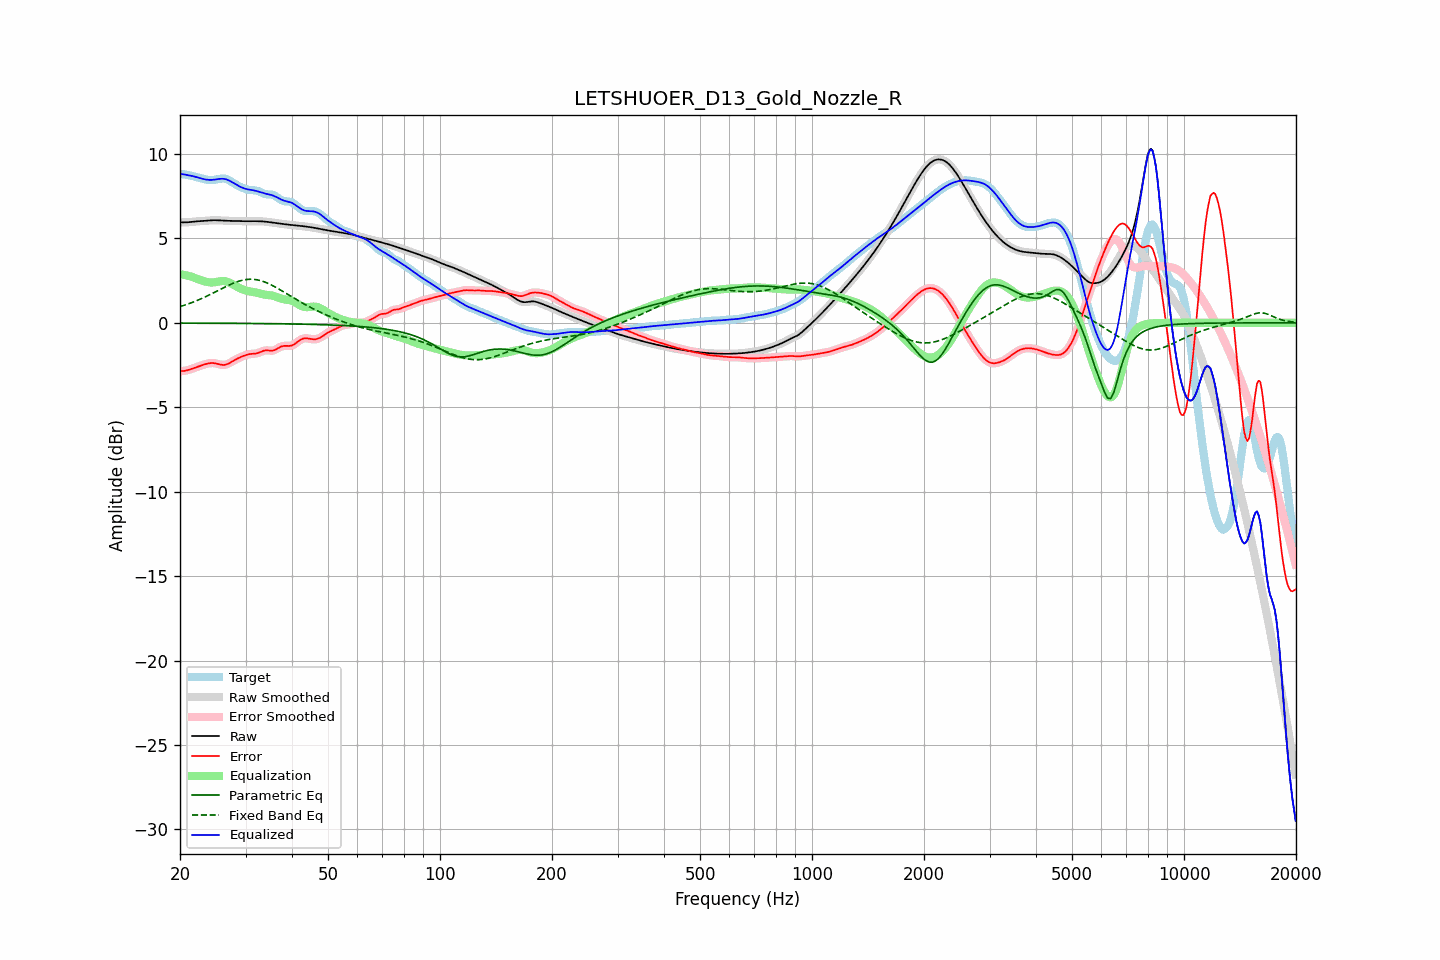

Data behind this chart, as committed beside it:
frequency, raw, error, smoothed, error_smoothed, equalization, parametric_eq, fixed_band_eq, equalized_raw, equalized_smoothed, target
20.00, 5.95, -2.87, 5.95, -2.86, 2.88, -0.01, 0.96, 8.83, 8.83, 8.82
20.20, 5.95, -2.86, 5.95, -2.86, 2.86, -0.01, 0.99, 8.81, 8.81, 8.81
20.40, 5.95, -2.85, 5.95, -2.85, 2.85, -0.01, 1.02, 8.80, 8.80, 8.80
20.61, 5.95, -2.84, 5.95, -2.84, 2.83, -0.02, 1.05, 8.78, 8.78, 8.79
20.81, 5.95, -2.82, 5.95, -2.82, 2.81, -0.02, 1.08, 8.76, 8.76, 8.77
21.02, 5.96, -2.80, 5.96, -2.80, 2.79, -0.02, 1.12, 8.75, 8.75, 8.75
21.23, 5.97, -2.77, 5.97, -2.77, 2.76, -0.02, 1.15, 8.73, 8.73, 8.73
21.44, 5.98, -2.74, 5.98, -2.74, 2.74, -0.02, 1.19, 8.71, 8.71, 8.71
21.66, 5.99, -2.70, 5.99, -2.70, 2.70, -0.02, 1.22, 8.69, 8.69, 8.69
21.87, 6.00, -2.67, 6.00, -2.67, 2.67, -0.02, 1.26, 8.67, 8.67, 8.66
22.09, 6.01, -2.63, 6.01, -2.63, 2.63, -0.02, 1.30, 8.64, 8.64, 8.64
22.31, 6.01, -2.60, 6.01, -2.60, 2.60, -0.02, 1.34, 8.61, 8.61, 8.61
22.54, 6.02, -2.56, 6.02, -2.56, 2.56, -0.02, 1.38, 8.59, 8.58, 8.59
22.76, 6.03, -2.53, 6.03, -2.53, 2.53, -0.02, 1.42, 8.56, 8.56, 8.56
22.99, 6.03, -2.50, 6.03, -2.50, 2.50, -0.02, 1.46, 8.53, 8.53, 8.53
23.22, 6.04, -2.47, 6.04, -2.47, 2.47, -0.02, 1.51, 8.51, 8.51, 8.51
23.45, 6.05, -2.44, 6.05, -2.44, 2.44, -0.02, 1.55, 8.49, 8.49, 8.49
23.69, 6.06, -2.42, 6.06, -2.42, 2.42, -0.02, 1.60, 8.48, 8.48, 8.48
23.92, 6.07, -2.40, 6.07, -2.40, 2.40, -0.02, 1.64, 8.47, 8.47, 8.46
24.16, 6.07, -2.38, 6.07, -2.38, 2.39, -0.02, 1.69, 8.47, 8.47, 8.46
24.40, 6.08, -2.38, 6.08, -2.38, 2.39, -0.02, 1.74, 8.47, 8.47, 8.46
24.65, 6.08, -2.38, 6.08, -2.39, 2.40, -0.02, 1.78, 8.48, 8.48, 8.46
24.89, 6.08, -2.40, 6.08, -2.40, 2.41, -0.02, 1.83, 8.49, 8.49, 8.48
25.14, 6.08, -2.42, 6.08, -2.42, 2.43, -0.02, 1.88, 8.50, 8.50, 8.50
25.39, 6.07, -2.45, 6.07, -2.45, 2.45, -0.02, 1.93, 8.52, 8.52, 8.52
25.65, 6.07, -2.47, 6.07, -2.47, 2.46, -0.02, 1.98, 8.53, 8.53, 8.54
25.91, 6.06, -2.49, 6.06, -2.49, 2.48, -0.02, 2.03, 8.54, 8.54, 8.55
26.16, 6.05, -2.50, 6.05, -2.49, 2.48, -0.03, 2.07, 8.53, 8.53, 8.55
26.43, 6.05, -2.49, 6.05, -2.48, 2.47, -0.03, 2.12, 8.52, 8.52, 8.54
26.69, 6.05, -2.46, 6.05, -2.46, 2.45, -0.03, 2.17, 8.49, 8.49, 8.51
26.96, 6.04, -2.42, 6.04, -2.42, 2.41, -0.03, 2.21, 8.46, 8.46, 8.47
27.23, 6.04, -2.37, 6.04, -2.37, 2.37, -0.03, 2.26, 8.41, 8.41, 8.41
27.50, 6.04, -2.32, 6.04, -2.32, 2.32, -0.03, 2.30, 8.36, 8.36, 8.35
27.77, 6.03, -2.26, 6.03, -2.26, 2.27, -0.03, 2.34, 8.30, 8.30, 8.29
28.05, 6.03, -2.20, 6.03, -2.20, 2.21, -0.03, 2.38, 8.24, 8.24, 8.23
28.33, 6.03, -2.15, 6.03, -2.15, 2.16, -0.03, 2.42, 8.19, 8.19, 8.18
28.62, 6.02, -2.10, 6.02, -2.10, 2.11, -0.03, 2.45, 8.13, 8.13, 8.13
28.90, 6.02, -2.06, 6.02, -2.06, 2.06, -0.03, 2.48, 8.08, 8.08, 8.08
29.19, 6.02, -2.02, 6.02, -2.02, 2.02, -0.03, 2.51, 8.03, 8.03, 8.04
29.48, 6.02, -1.98, 6.02, -1.98, 1.98, -0.03, 2.53, 7.99, 7.99, 8.00
29.78, 6.02, -1.94, 6.02, -1.94, 1.94, -0.03, 2.55, 7.96, 7.96, 7.96
30.08, 6.02, -1.91, 6.02, -1.91, 1.91, -0.03, 2.56, 7.93, 7.93, 7.93
30.38, 6.02, -1.88, 6.02, -1.88, 1.89, -0.04, 2.57, 7.91, 7.91, 7.90
30.68, 6.02, -1.86, 6.02, -1.86, 1.87, -0.04, 2.58, 7.89, 7.89, 7.88
30.99, 6.02, -1.84, 6.02, -1.84, 1.85, -0.04, 2.58, 7.88, 7.88, 7.87
31.30, 6.02, -1.83, 6.02, -1.84, 1.84, -0.04, 2.58, 7.86, 7.86, 7.86
31.61, 6.02, -1.83, 6.02, -1.83, 1.82, -0.04, 2.57, 7.84, 7.84, 7.85
31.93, 6.02, -1.82, 6.02, -1.82, 1.80, -0.04, 2.56, 7.82, 7.82, 7.84
32.24, 6.02, -1.80, 6.02, -1.80, 1.78, -0.04, 2.55, 7.80, 7.80, 7.82
32.57, 6.02, -1.77, 6.02, -1.77, 1.75, -0.04, 2.53, 7.77, 7.77, 7.79
32.89, 6.01, -1.73, 6.01, -1.73, 1.72, -0.04, 2.50, 7.74, 7.74, 7.74
33.22, 6.01, -1.69, 6.01, -1.69, 1.70, -0.04, 2.47, 7.71, 7.71, 7.70
33.55, 6.00, -1.65, 6.00, -1.66, 1.68, -0.04, 2.44, 7.68, 7.68, 7.66
33.89, 5.99, -1.63, 5.99, -1.64, 1.66, -0.05, 2.41, 7.66, 7.66, 7.63
34.23, 5.98, -1.63, 5.98, -1.63, 1.65, -0.05, 2.37, 7.64, 7.64, 7.61
34.57, 5.97, -1.64, 5.97, -1.64, 1.64, -0.05, 2.33, 7.62, 7.62, 7.61
34.92, 5.96, -1.65, 5.96, -1.65, 1.63, -0.05, 2.28, 7.59, 7.59, 7.61
35.27, 5.95, -1.65, 5.95, -1.65, 1.62, -0.05, 2.24, 7.57, 7.57, 7.60
35.62, 5.93, -1.64, 5.93, -1.63, 1.60, -0.05, 2.19, 7.53, 7.53, 7.57
35.97, 5.92, -1.61, 5.92, -1.60, 1.57, -0.05, 2.14, 7.49, 7.49, 7.53
... 635 more rows
